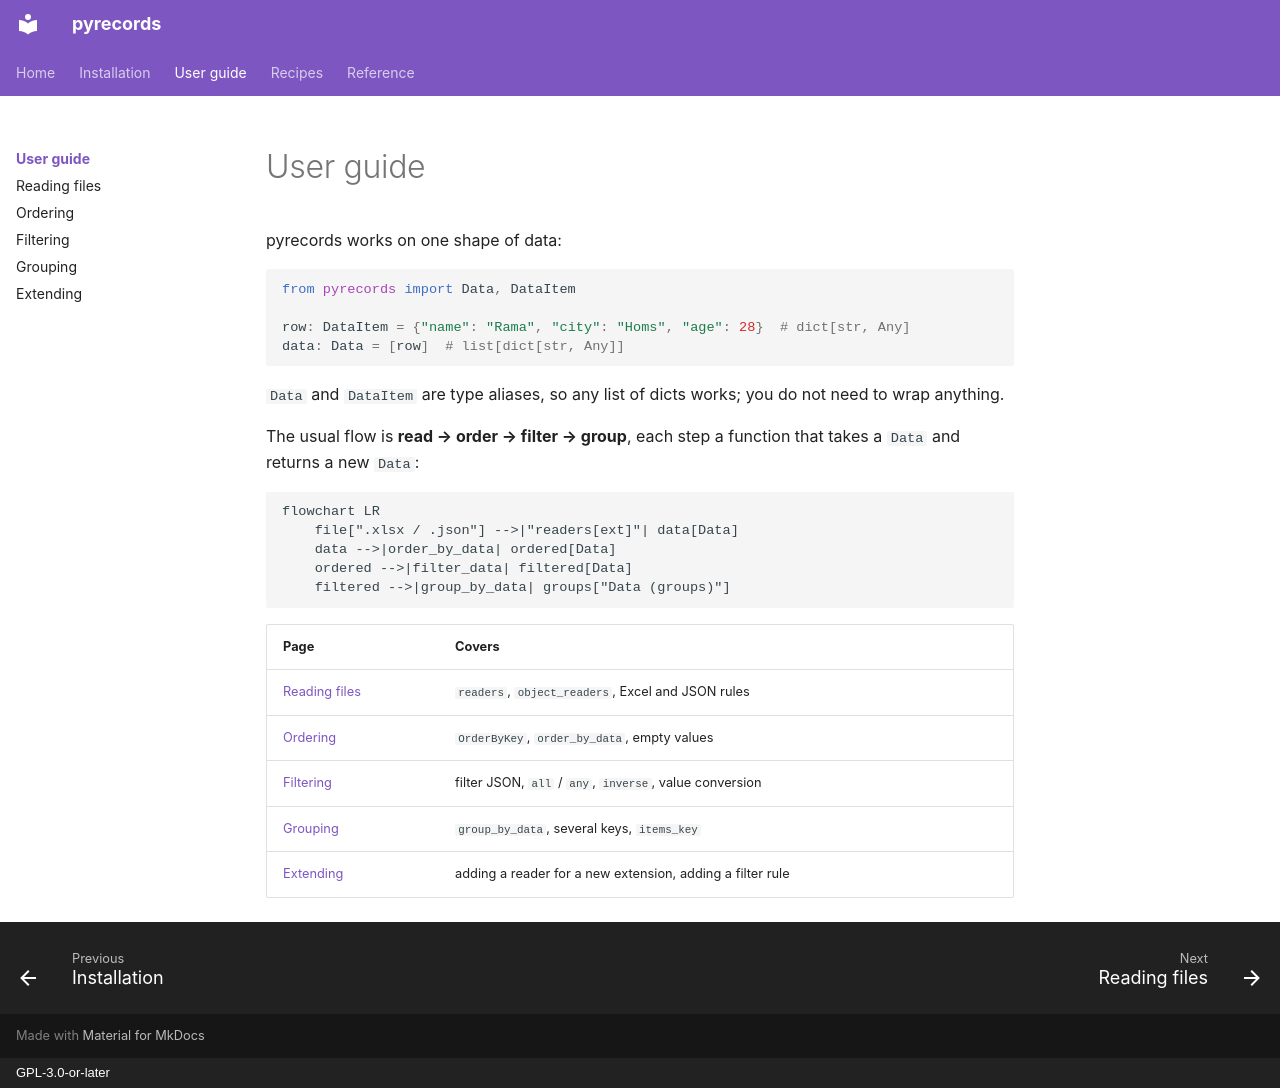

repository: aaltatan/pyrecords · page: guide/index.html · generator: mkdocs · copyright: GPL-3.0-or-later

# User guide

pyrecords works on one shape of data:

```python
from pyrecords import Data, DataItem

row: DataItem = {"name": "Rama", "city": "Homs", "age": 28}  # dict[str, Any]
data: Data = [row]  # list[dict[str, Any]]
```

`Data` and `DataItem` are type aliases, so any list of dicts works; you do not need to wrap
anything.

The usual flow is **read → order → filter → group**, each step a function that takes a
`Data` and returns a new `Data`:

```mermaid
flowchart LR
    file[".xlsx / .json"] -->|"readers[ext]"| data[Data]
    data -->|order_by_data| ordered[Data]
    ordered -->|filter_data| filtered[Data]
    filtered -->|group_by_data| groups["Data (groups)"]
```

| Page | Covers |
| --- | --- |
| [Reading files](reading.md) | `readers`, `object_readers`, Excel and JSON rules |
| [Ordering](ordering.md) | `OrderByKey`, `order_by_data`, empty values |
| [Filtering](filtering.md) | filter JSON, `all` / `any`, `inverse`, value conversion |
| [Grouping](grouping.md) | `group_by_data`, several keys, `items_key` |
| [Extending](extending.md) | adding a reader for a new extension, adding a filter rule |
